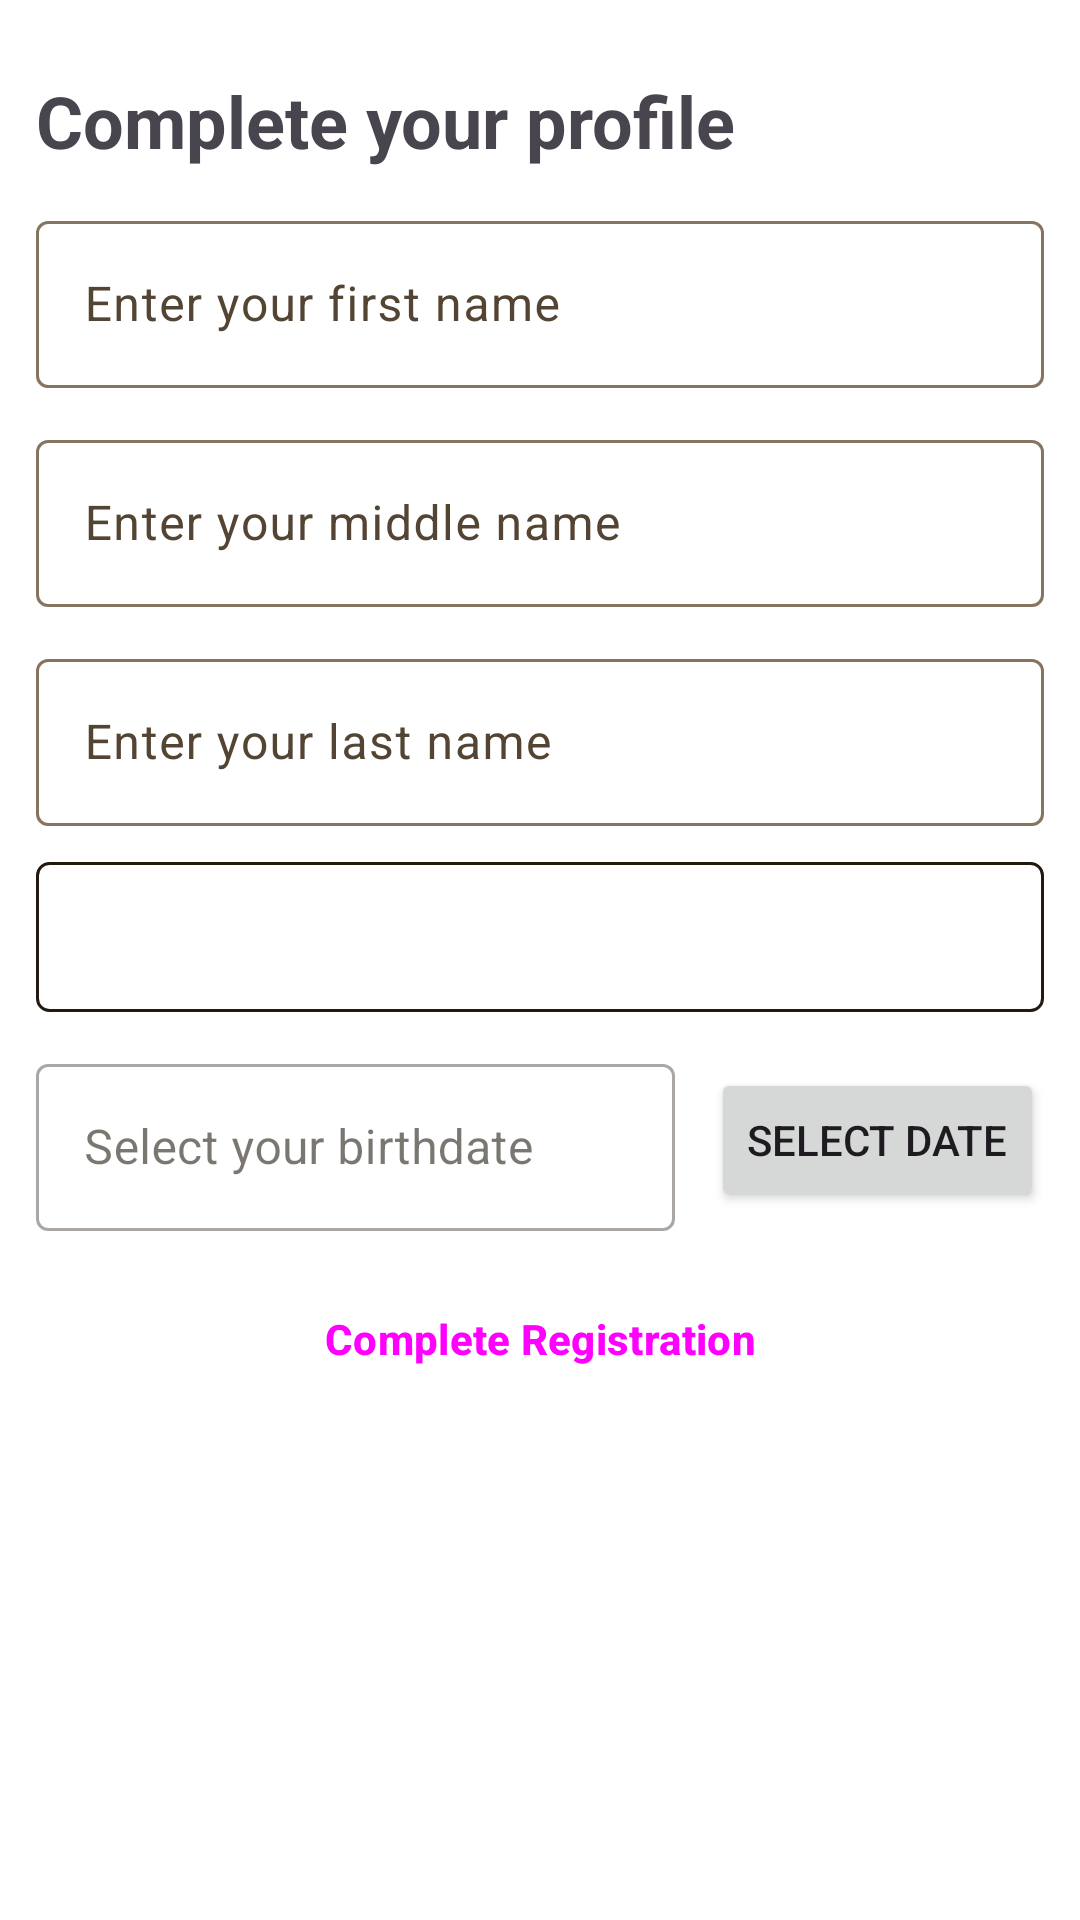

The Android layout XML behind this screen, and the referenced resources:
<!-- AndroidManifest.xml: application theme Theme.SabayHonorianApp -->
<!-- res/layout/activity_register.xml -->
<?xml version="1.0" encoding="utf-8"?>
<androidx.constraintlayout.widget.ConstraintLayout xmlns:android="http://schemas.android.com/apk/res/android"
    xmlns:app="http://schemas.android.com/apk/res-auto"
    xmlns:tools="http://schemas.android.com/tools"
    android:id="@+id/main"
    android:layout_width="match_parent"
    android:layout_height="match_parent"
    tools:context=".view.RegisterActivity">

    <LinearLayout
        android:layout_width="match_parent"
        android:layout_height="match_parent"
        android:orientation="vertical"
        android:padding="12dp">

        <TextView
            android:id="@+id/header"
            android:layout_width="match_parent"
            android:layout_height="wrap_content"
            android:text="Complete your profile"
            android:textSize="24sp"
            android:textStyle="bold"
            android:layout_marginBottom="12dp"
            android:layout_marginTop="12dp"/>

        <com.google.android.material.textfield.TextInputLayout
            android:id="@+id/tilFirstName"
            android:layout_width="match_parent"
            android:hint="Enter your first name"
            android:layout_height="wrap_content"
            android:layout_marginBottom="12dp">
            <com.google.android.material.textfield.TextInputEditText
                android:id="@+id/first_name"
                android:layout_width="match_parent"
                android:layout_height="match_parent"/>
        </com.google.android.material.textfield.TextInputLayout>

        <com.google.android.material.textfield.TextInputLayout
            android:id="@+id/tilMiddleName"
            android:layout_width="match_parent"
            android:hint="Enter your middle name"
            android:layout_height="wrap_content"
            android:layout_marginBottom="12dp">
            <com.google.android.material.textfield.TextInputEditText
                android:id="@+id/middle_name"
                android:layout_width="match_parent"
                android:layout_height="match_parent"/>
        </com.google.android.material.textfield.TextInputLayout>

        <com.google.android.material.textfield.TextInputLayout
            android:id="@+id/tilLastName"
            android:layout_width="match_parent"
            android:hint="Enter your last name"
            android:layout_height="wrap_content"
            android:layout_marginBottom="12dp">
            <com.google.android.material.textfield.TextInputEditText
                android:id="@+id/last_name"
                android:layout_width="match_parent"
                android:layout_height="match_parent"/>
        </com.google.android.material.textfield.TextInputLayout>
        <com.google.android.material.textfield.TextInputLayout
            android:id="@+id/tilGender"
            android:layout_width="match_parent"
            android:layout_height="wrap_content"
            android:hint="Gender"
            android:layout_marginBottom="12dp"
            style="@style/Widget.MaterialComponents.TextInputLayout.OutlinedBox">

            <Spinner
                android:id="@+id/spGender"
                android:layout_width="match_parent"
                android:layout_height="50dp"
                android:background="@drawable/spinner_bg"
                android:spinnerMode="dropdown" />
        </com.google.android.material.textfield.TextInputLayout>




        <androidx.constraintlayout.widget.ConstraintLayout
            android:layout_width="match_parent"
            android:layout_height="wrap_content"
            android:layout_marginBottom="12dp">

            <com.google.android.material.textfield.TextInputLayout
                android:id="@+id/tilBirthdate"
                style="@style/Widget.MaterialComponents.TextInputLayout.OutlinedBox"
                android:layout_width="0dp"
                android:layout_height="wrap_content"
                android:hint="Select your birthdate"
                app:layout_constraintBottom_toBottomOf="parent"
                app:layout_constraintEnd_toStartOf="@+id/btnSelectDate"
                app:layout_constraintStart_toStartOf="parent"
                app:layout_constraintTop_toTopOf="parent"
                android:layout_marginEnd="12dp">

                <com.google.android.material.textfield.TextInputEditText
                    android:layout_width="match_parent"
                    android:layout_height="wrap_content" />
            </com.google.android.material.textfield.TextInputLayout>

            <Button
                android:id="@+id/btnSelectDate"
                android:layout_width="wrap_content"
                android:layout_height="wrap_content"
                android:text="Select Date"
                app:layout_constraintBottom_toBottomOf="parent"
                app:layout_constraintEnd_toEndOf="parent"
                app:layout_constraintTop_toTopOf="parent"
                android:layout_marginStart="12dp"/>

        </androidx.constraintlayout.widget.ConstraintLayout>


        <Button
            android:id="@+id/btnRegister"
            android:layout_width="match_parent"
            android:layout_height="wrap_content"
            android:text="Complete Registration"
            style="@style/Widget.Material3.Button.OutlinedButton"
            android:textStyle="bold"
            app:strokeColor="@color/md_theme_primary"/>

    </LinearLayout>

</androidx.constraintlayout.widget.ConstraintLayout>
<!-- resources referenced by this layout -->
<resources>
  <color name="md_theme_primary">#ff8300</color>
  <!-- drawable spinner_bg (drawable) -->
  <?xml version="1.0" encoding="utf-8"?>
  <shape xmlns:android="http://schemas.android.com/apk/res/android">
      <solid android:color="@android:color/transparent" />
      <corners android:radius="4dp" />
      <stroke
          android:width="1dp"
          android:color="?attr/colorOnSurface" />
  </shape>
  <style name="Theme.SabayHonorianApp" parent="Base.Theme.SabayHonorianApp" />
  <color name="md_theme_onPrimary">#FFFFFF</color>
  <color name="md_theme_primaryContainer">#FFB247</color>
  <color name="md_theme_onPrimaryContainer">#492C00</color>
  <color name="md_theme_secondary">#7D5722</color>
  <color name="md_theme_onSecondary">#FFFFFF</color>
  <color name="md_theme_secondaryContainer">#FFCF96</color>
  <color name="md_theme_onSecondaryContainer">#5C3A06</color>
  <color name="md_theme_tertiary">#596400</color>
  <color name="md_theme_onTertiary">#FFFFFF</color>
  <color name="md_theme_tertiaryContainer">#BACC37</color>
  <color name="md_theme_onTertiaryContainer">#303600</color>
  <color name="md_theme_error">#BA1A1A</color>
  <color name="md_theme_onError">#FFFFFF</color>
  <color name="md_theme_errorContainer">#FFDAD6</color>
  <color name="md_theme_onErrorContainer">#410002</color>
  <color name="md_theme_background">#FFFFFF</color>
  <color name="md_theme_onBackground">#221A11</color>
  <color name="md_theme_surface">#FFF8F4</color>
  <color name="md_theme_onSurface">#221A11</color>
  <color name="md_theme_surfaceVariant">#F6DFC7</color>
  <color name="md_theme_onSurfaceVariant">#534433</color>
  <color name="md_theme_outline">#867461</color>
  <color name="md_theme_outlineVariant">#D9C3AC</color>
  <color name="md_theme_inverseSurface">#382F25</color>
  <color name="md_theme_inverseOnSurface">#FEEEDF</color>
  <color name="md_theme_inversePrimary">#FFB95C</color>
  <color name="md_theme_primaryFixed">#FFDDB7</color>
  <color name="md_theme_onPrimaryFixed">#2A1700</color>
  <color name="md_theme_primaryFixedDim">#FFB95C</color>
  <color name="md_theme_onPrimaryFixedVariant">#653E00</color>
  <color name="md_theme_secondaryFixed">#FFDDB7</color>
  <color name="md_theme_onSecondaryFixed">#2A1700</color>
  <color name="md_theme_secondaryFixedDim">#F0BD7F</color>
  <color name="md_theme_onSecondaryFixedVariant">#623F0C</color>
  <color name="md_theme_tertiaryFixed">#DAED56</color>
  <color name="md_theme_onTertiaryFixed">#1A1E00</color>
  <color name="md_theme_tertiaryFixedDim">#BED13C</color>
  <color name="md_theme_onTertiaryFixedVariant">#434B00</color>
  <color name="md_theme_surfaceDim">#E7D7C8</color>
  <color name="md_theme_surfaceBright">#FFF8F4</color>
  <color name="md_theme_surfaceContainerLowest">#FFFFFF</color>
  <color name="md_theme_surfaceContainerLow">#FFF1E5</color>
  <color name="md_theme_surfaceContainer">#FBEBDC</color>
  <color name="md_theme_surfaceContainerHigh">#F6E5D6</color>
  <color name="md_theme_surfaceContainerHighest">#F0E0D1</color>
</resources>
